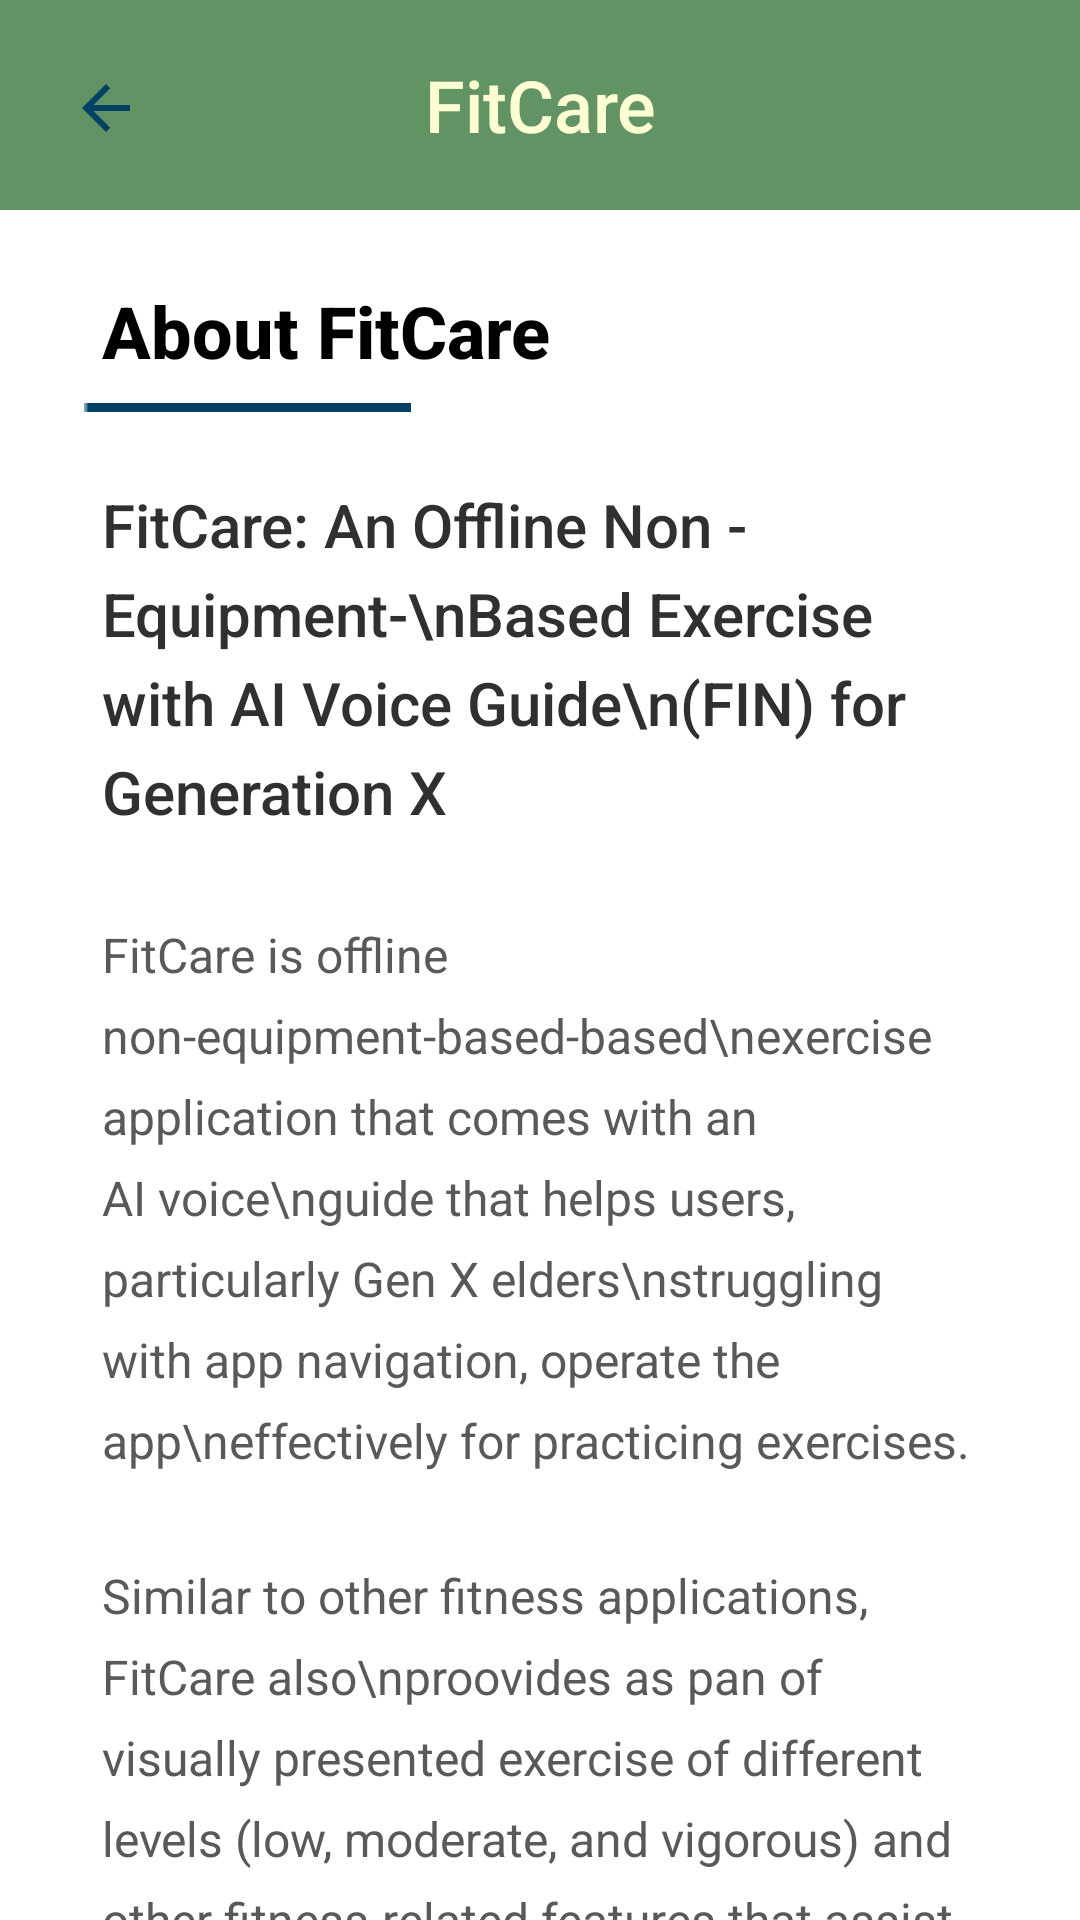

Android layout source for this screen:
<!-- AndroidManifest.xml: application theme Theme.FitCare_java -->
<!-- res/layout/activity_about.xml -->
<?xml version="1.0" encoding="utf-8"?>
<androidx.constraintlayout.widget.ConstraintLayout xmlns:android="http://schemas.android.com/apk/res/android"
    xmlns:app="http://schemas.android.com/apk/res-auto"
    xmlns:tools="http://schemas.android.com/tools"
    android:layout_width="match_parent"
    android:layout_height="match_parent"
    tools:context=".aboutActivity">

    <TextView
        android:id="@+id/appBar"
        android:layout_width="match_parent"
        android:layout_height="70dp"
        android:background="@drawable/custom_action_bar"
        android:fontFamily="sans-serif-medium"
        android:gravity="center"
        android:text="FitCare"
        android:textColor="#FEFED3"
        android:textSize="24dp"
        app:layout_constraintEnd_toEndOf="parent"
        app:layout_constraintStart_toStartOf="parent"
        app:layout_constraintTop_toTopOf="parent" />

    <TextView
        android:id="@+id/textView2"
        android:layout_width="match_parent"
        android:layout_height="wrap_content"
        android:layout_marginLeft="34dp"
        android:layout_marginTop="24dp"
        android:layout_marginRight="34dp"
        android:fontFamily="sans-serif-medium"
        android:lineSpacingExtra="10sp"
        android:text="About FitCare"
        android:textColor="#000000"
        android:textSize="24sp"
        android:textStyle="bold"
        app:layout_constraintEnd_toEndOf="parent"
        app:layout_constraintHorizontal_bias="0.2"
        app:layout_constraintStart_toStartOf="parent"
        app:layout_constraintTop_toBottomOf="@id/appBar" />

    <ImageView
        android:id="@+id/imageView2"
        android:layout_width="wrap_content"
        android:layout_height="wrap_content"
        android:layout_marginTop="8dp"
        app:layout_constraintEnd_toEndOf="parent"
        app:layout_constraintHorizontal_bias="0.112"
        app:layout_constraintStart_toStartOf="parent"
        app:layout_constraintTop_toBottomOf="@+id/textView2"
        app:srcCompat="@drawable/fitcare_line" />

    <TextView
        android:id="@+id/textView9"
        android:layout_width="match_parent"
        android:layout_height="wrap_content"
        android:layout_marginLeft="34dp"
        android:layout_marginTop="24dp"
        android:layout_marginRight="34dp"
        android:fontFamily="sans-serif-medium"
        android:text="FitCare: An Offline Non - Equipment-\nBased Exercise with AI Voice Guide\n(FIN) for Generation X"
        android:textColor="#303030"
        android:lineSpacingExtra="6dp"
        android:textSize="20dp"
        app:layout_constraintEnd_toEndOf="parent"
        app:layout_constraintStart_toStartOf="parent"
        app:layout_constraintTop_toBottomOf="@id/imageView2" />

    <TextView
        android:id="@+id/textView3"
        android:layout_width="match_parent"
        android:layout_height="wrap_content"
        android:layout_marginTop="30dp"
        android:layout_marginLeft="34dp"
        android:layout_marginRight="34dp"
        android:fontFamily="sans-serif"
        android:lineSpacingExtra="8sp"
        android:text="FitCare is offline non-equipment-based-based\nexercise application that comes with an AI voice\nguide that helps users, particularly Gen X elders\nstruggling with app navigation, operate the app\neffectively for practicing exercises."
        android:textColor="#595959"
        android:textSize="16sp"
        app:layout_constraintEnd_toEndOf="parent"
        app:layout_constraintHorizontal_bias="0.509"
        app:layout_constraintStart_toStartOf="parent"
        app:layout_constraintTop_toBottomOf="@+id/textView9" />

    <TextView
        android:id="@+id/textView4"
        android:layout_width="match_parent"
        android:layout_height="wrap_content"
        android:layout_marginTop="30dp"
        android:layout_marginLeft="34dp"
        android:layout_marginRight="34dp"
        android:fontFamily="sans-serif"
        android:lineSpacingExtra="8sp"
        android:text="Similar to other fitness applications, FitCare also\nproovides as pan of visually presented exercise of different levels (low, moderate, and vigorous) and other fitness-related features that assist users in exercising. These other similar features include meal plans, warmp-up and stretching routines, and workout tracking."
        android:textColor="#595959"
        android:textSize="16sp"
        app:layout_constraintEnd_toEndOf="parent"
        app:layout_constraintHorizontal_bias="0.509"
        app:layout_constraintStart_toStartOf="parent"
        app:layout_constraintTop_toBottomOf="@+id/textView3" />

    <ImageView
        android:id="@+id/btnBack"
        android:layout_width="wrap_content"
        android:layout_height="wrap_content"
        android:layout_marginTop="24dp"
        app:layout_constraintEnd_toEndOf="@+id/appBar"
        app:layout_constraintHorizontal_bias="0.069"
        app:layout_constraintStart_toStartOf="@+id/appBar"
        app:layout_constraintTop_toTopOf="parent"
        app:srcCompat="@drawable/back" />

</androidx.constraintlayout.widget.ConstraintLayout>
<!-- resources referenced by this layout -->
<resources>
  <!-- drawable back (drawable) -->
  <vector android:autoMirrored="true" android:height="24dp"
      android:tint="#024064" android:viewportHeight="24"
      android:viewportWidth="24" android:width="24dp" xmlns:android="http://schemas.android.com/apk/res/android">
      <path android:fillColor="@android:color/white" android:pathData="M20,11H7.83l5.59,-5.59L12,4l-8,8 8,8 1.41,-1.41L7.83,13H20v-2z"/>
  </vector>
  <!-- drawable custom_action_bar (drawable) -->
  <?xml version="1.0" encoding="utf-8"?>
  <selector xmlns:android="http://schemas.android.com/apk/res/android">
  
      <item>
          <shape android:shape="rectangle">
              <solid android:color="#629365"/>
          </shape>
      </item>
  
  </selector>
  <!-- drawable fitcare_line: png bitmap (drawable, 144 bytes) -->
  <style name="Theme.FitCare_java" parent="Theme.MaterialComponents.DayNight.DarkActionBar">
          
          <item name="colorPrimary">@color/purple_500</item>
          <item name="colorPrimaryVariant">@color/purple_700</item>
          <item name="colorOnPrimary">@color/white</item>
          
          <item name="colorSecondary">@color/teal_200</item>
          <item name="colorSecondaryVariant">@color/teal_700</item>
          <item name="colorOnSecondary">@color/black</item>
          
          <item name="android:statusBarColor">?attr/colorPrimaryVariant</item>
          
      </style>
  <color name="purple_500">#FF6200EE</color>
  <color name="purple_700">#FF3700B3</color>
  <color name="white">#FFFFFFFF</color>
  <color name="teal_200">#FF03DAC5</color>
  <color name="teal_700">#FF018786</color>
  <color name="black">#FF000000</color>
</resources>
